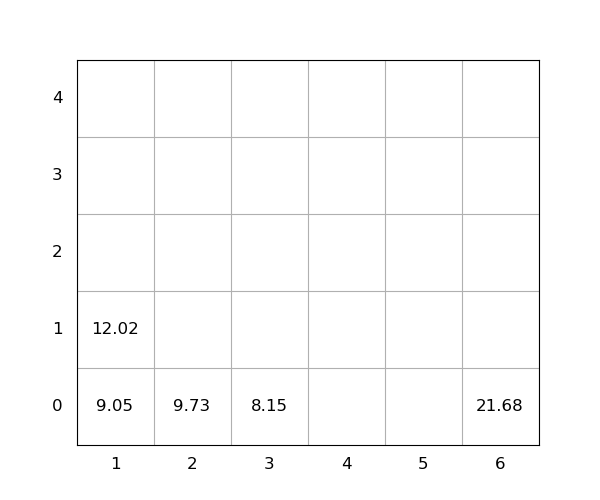

Data behind this chart, as committed beside it:
idx, loc_x, loc_y, loc_z, weight, seq, emerg, reloc, size(ft)
1, 6, 0, 0, 21.68, 0, 0, 0, 20
2, 2, 0, 0, 9.73, 0, 0, 0, 20
3, 1, 0, 0, 9.05, 1, 0, 0, 20
4, 1, 0, 1, 12.02, 2, 0, 0, 20
5, 3, 0, 0, 8.15, 3, 0, 0, 20
